Photos from the image-classification dataset "lemon_leaf_dataset" in the GitHub repository bhawanakc07/Major_project-Lemonleaf-. Its 9 classes are: anthracnose, bacterial blight, citrus canker, curl virus, deficiency leaf, dry leaf, healthy leaf, sooty mould, spider mites.

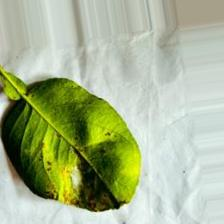
Label: spider mites

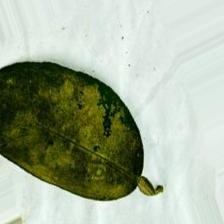
Label: sooty mould

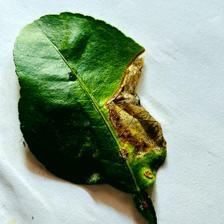
Label: citrus canker

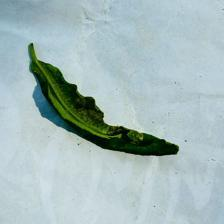
Label: curl virus

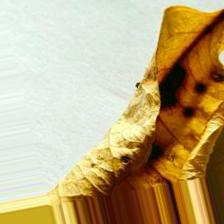
Label: dry leaf

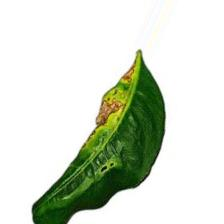
Label: anthracnose
